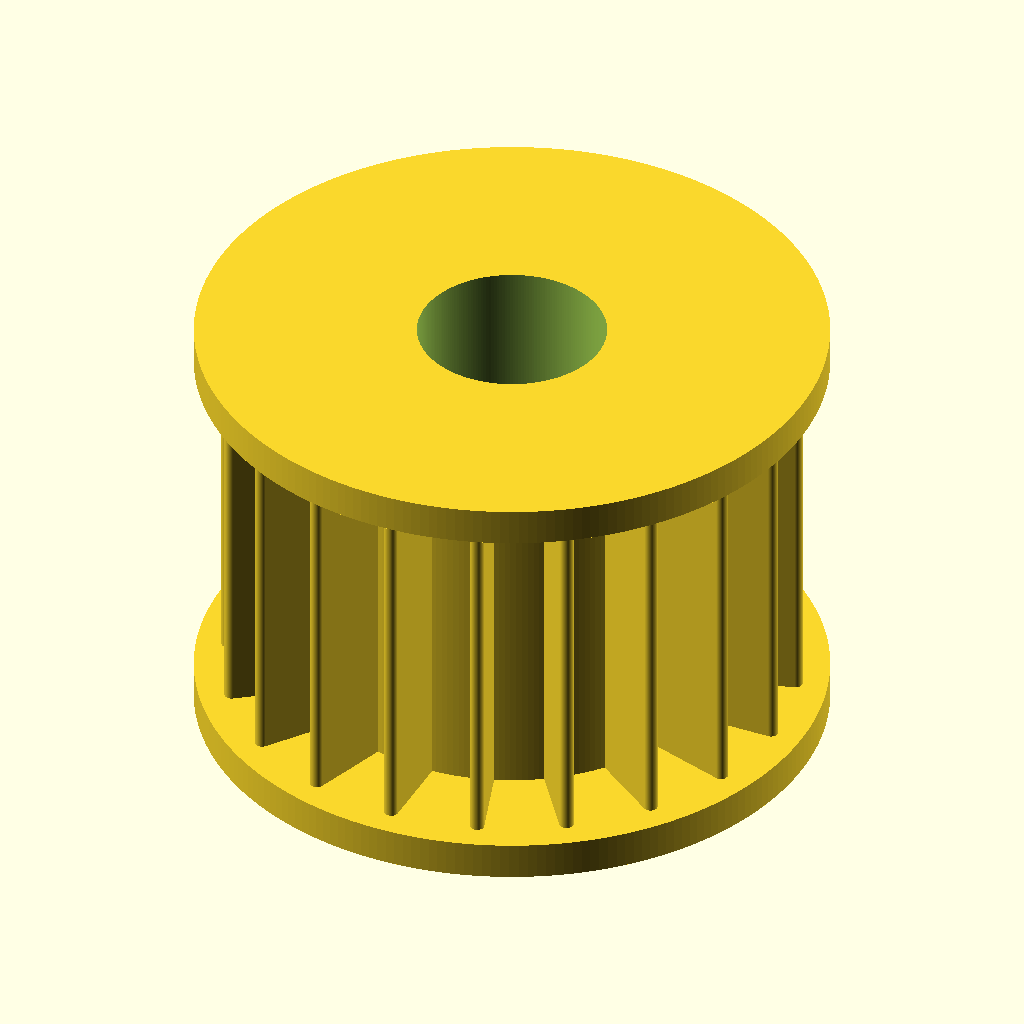
Cell 1 — every parameter at its default value.
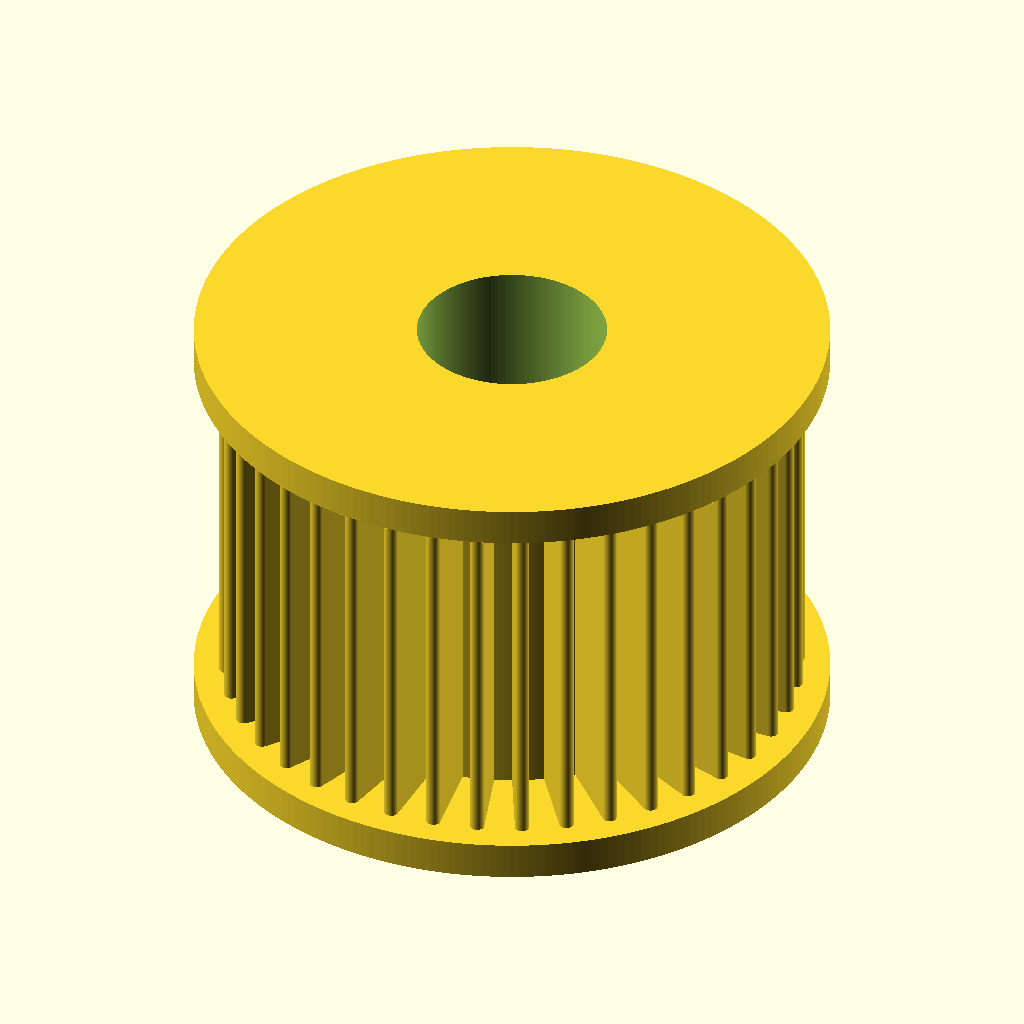
Cell 2: teeth = 40 (everything else at default).
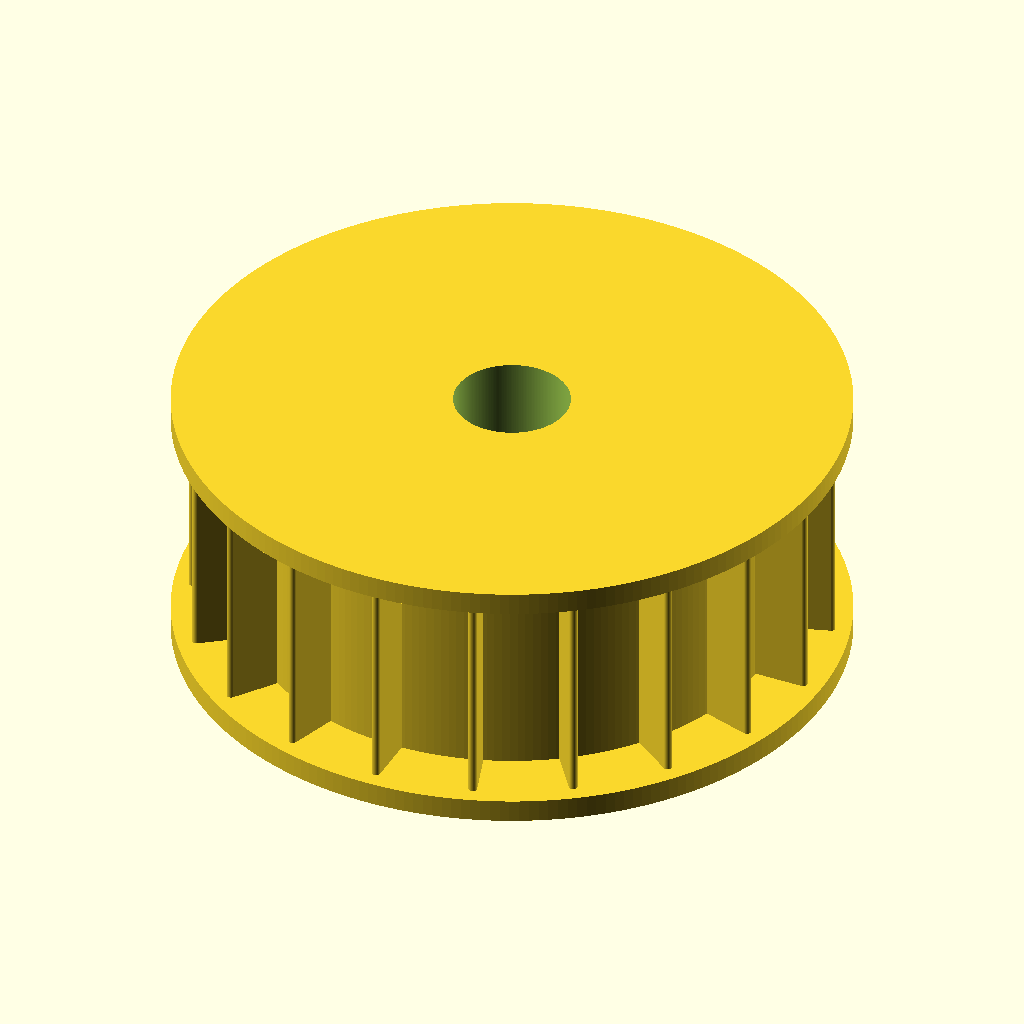
Cell 3: the same model with pitch_d = 24.44.
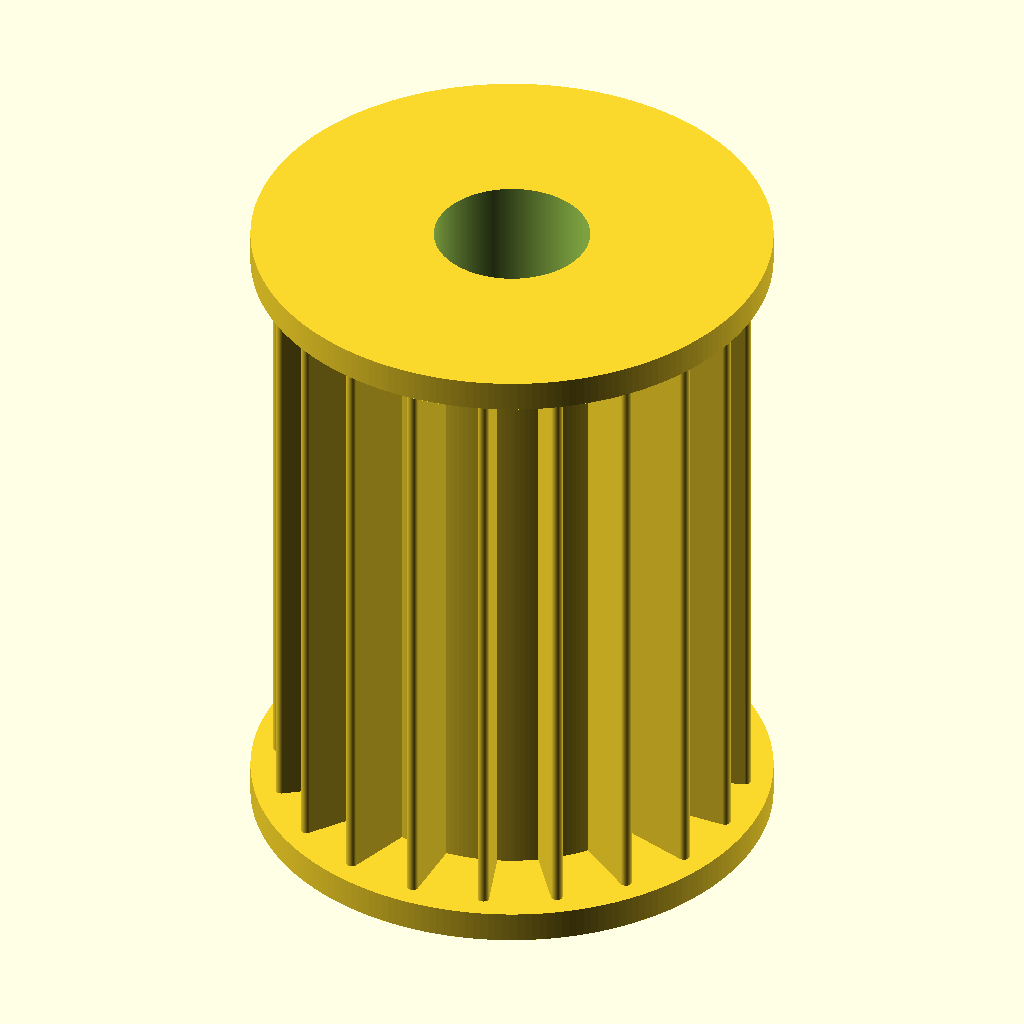
Cell 4: the same model with pulley_width = 20.
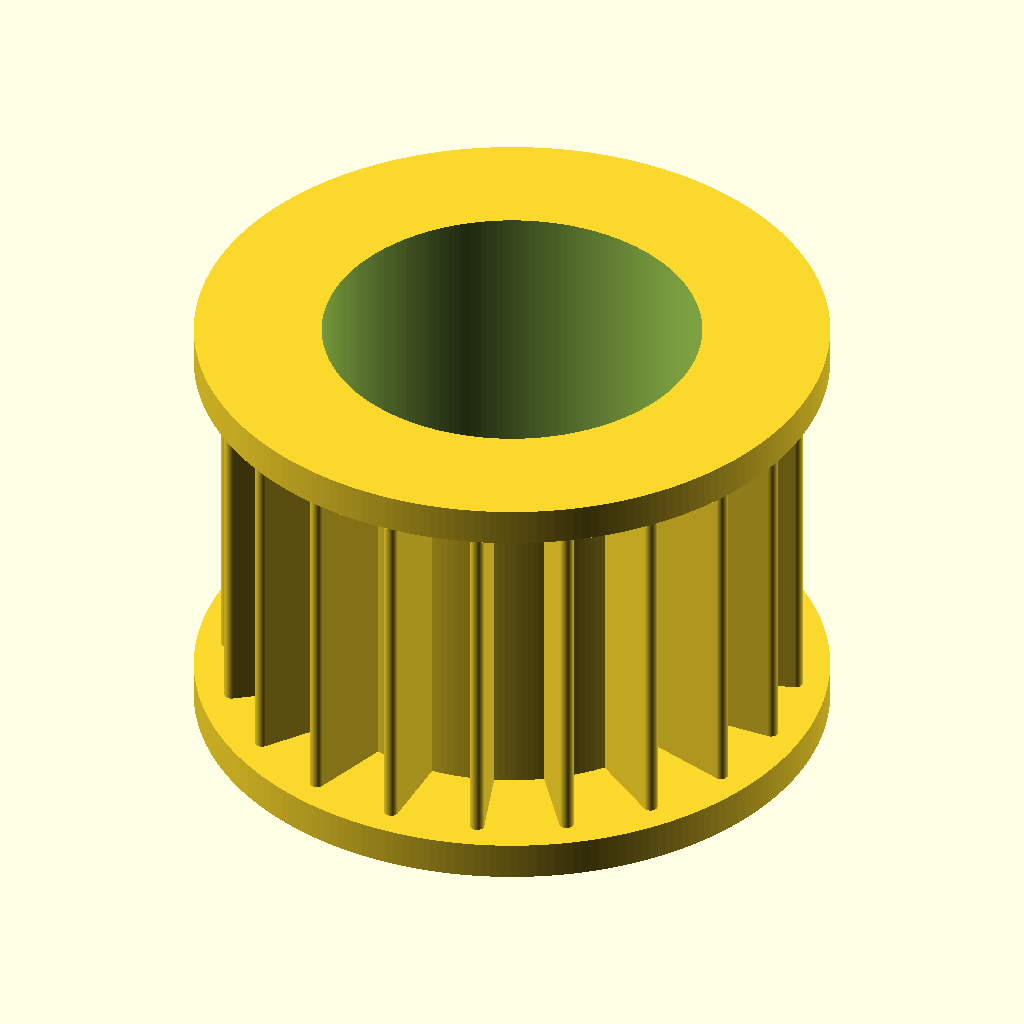
Cell 5: the same model with bore_d = 10.
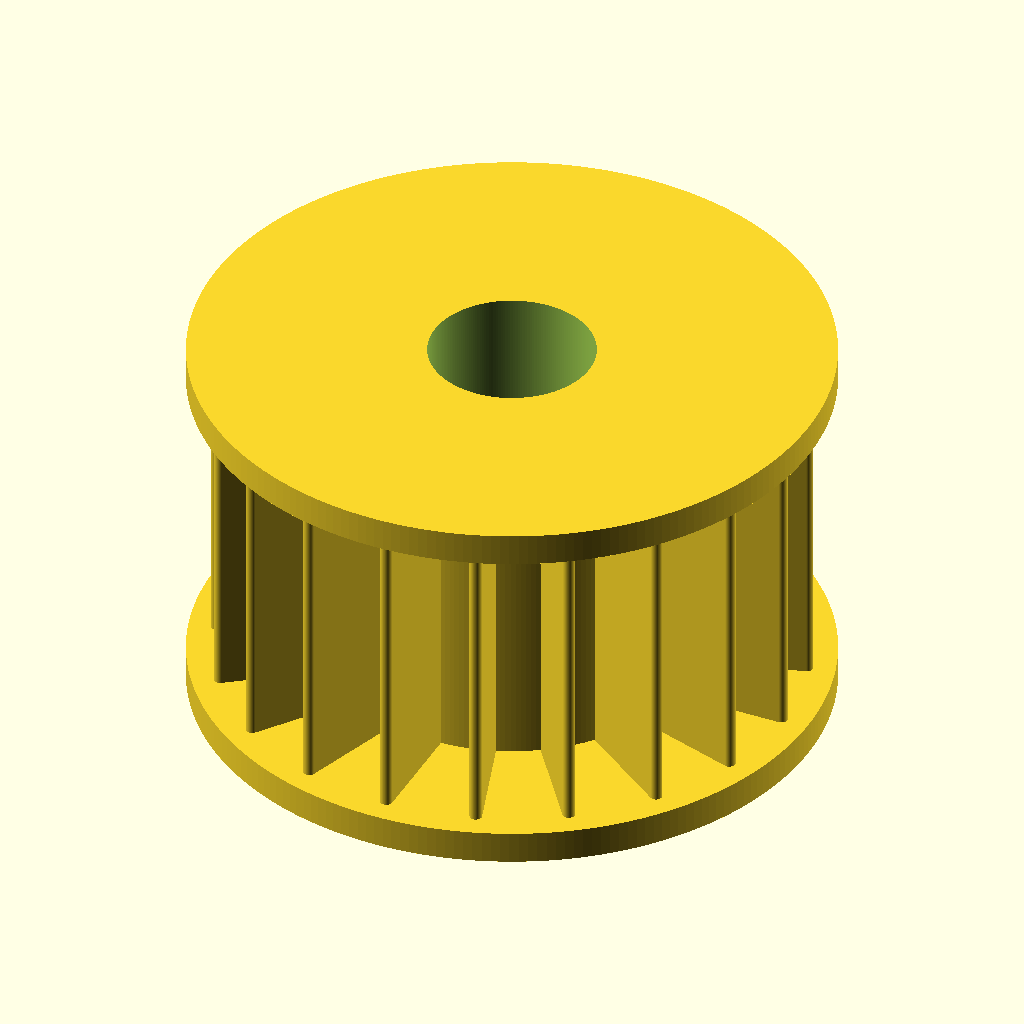
Cell 6: the same model with tooth_height = 2.5.
The same orthographic view direction (rotation 55°, 0°, 25°; colour scheme Cornfield) for every cell, with the view re-fitted per cell, so scale and position can differ between cells.
Source of the model, additional_study/matched_effort/results/direct_vlm/scad/pulley__GT2x20_toothed_idler.scad:
$fn = 220;

// Timing pulley
// Requirements: 20 teeth, 12.22mm pitch diameter

teeth = 20;
pitch_d = 12.22;                 // mm
pitch_r = pitch_d/2;

pulley_width = 10;               // mm (toothed section width)
bore_d = 5;                      // mm

// Tooth geometry (simple, clearly countable)
tooth_height = 1.25;             // mm above pitch circle
tooth_root_clear = 0.75;         // mm below pitch circle
tooth_arc_frac = 0.42;           // fraction of tooth pitch occupied by tooth at pitch circle
tooth_round = 0.18;              // mm rounding for tooth corners

// Flanges
flange_thickness = 1.0;          // mm
flange_overhang = 1.0;           // mm beyond tooth tip radius

// Connectivity overlap
eps = 0.15;                      // mm

// Derived radii
root_r = max(0.2, pitch_r - tooth_root_clear);
tip_r  = pitch_r + tooth_height;

module tooth2d() {
    // Tooth centered on +X axis; rotated around origin.
    // Width computed from pitch at pitch radius.
    pitch = 2*PI*pitch_r / teeth;          // linear pitch along pitch circle
    tooth_w = pitch * tooth_arc_frac;      // linear tooth width at pitch circle
    ang = tooth_w / pitch_r;               // radians

    // Chord width at pitch radius
    chord = 2*pitch_r*sin(ang/2);

    // Radial length from root to tip, with overlap into root cylinder
    radial_len = (tip_r - root_r) + 2*eps;

    // Place tooth so it overlaps into root cylinder by eps
    inner_x = root_r - eps;
    center_x = inner_x + radial_len/2;

    translate([center_x, 0])
        offset(r=tooth_round)
            square([radial_len, max(0.01, chord - 2*tooth_round)], center=true);
}

module pulley() {
    flange_r = tip_r + flange_overhang;

    difference() {
        union() {
            // Root cylinder (tooth valleys)
            cylinder(h=pulley_width, r=root_r, center=true);

            // Teeth (radial array, protruding outward, overlapping into root cylinder)
            for (i = [0:teeth-1])
                rotate([0,0,i*360/teeth])
                    linear_extrude(height=pulley_width, center=true, convexity=10)
                        tooth2d();

            // Flanges: positioned to touch/overlap the toothed body ends (no floating)
            if (flange_thickness > 0) {
                for (z = [
                    -(pulley_width/2 + flange_thickness/2 - eps),
                     (pulley_width/2 + flange_thickness/2 - eps)
                ])
                    translate([0,0,z])
                        cylinder(h=flange_thickness, r=flange_r, center=true);
            }
        }

        // Bore through entire part (including flanges)
        cylinder(
            h = pulley_width + 2*flange_thickness + 2,
            r = bore_d/2,
            center = true
        );
    }
}

pulley();
Customizer parameters (derived from the source; name, type, default, range or options):
teeth: number, default 20
pitch_d: number, default 12.22
pulley_width: number, default 10
bore_d: number, default 5
tooth_height: number, default 1.25
tooth_root_clear: number, default 0.75
tooth_arc_frac: number, default 0.42
tooth_round: number, default 0.18
flange_thickness: number, default 1
flange_overhang: number, default 1
eps: number, default 0.15
